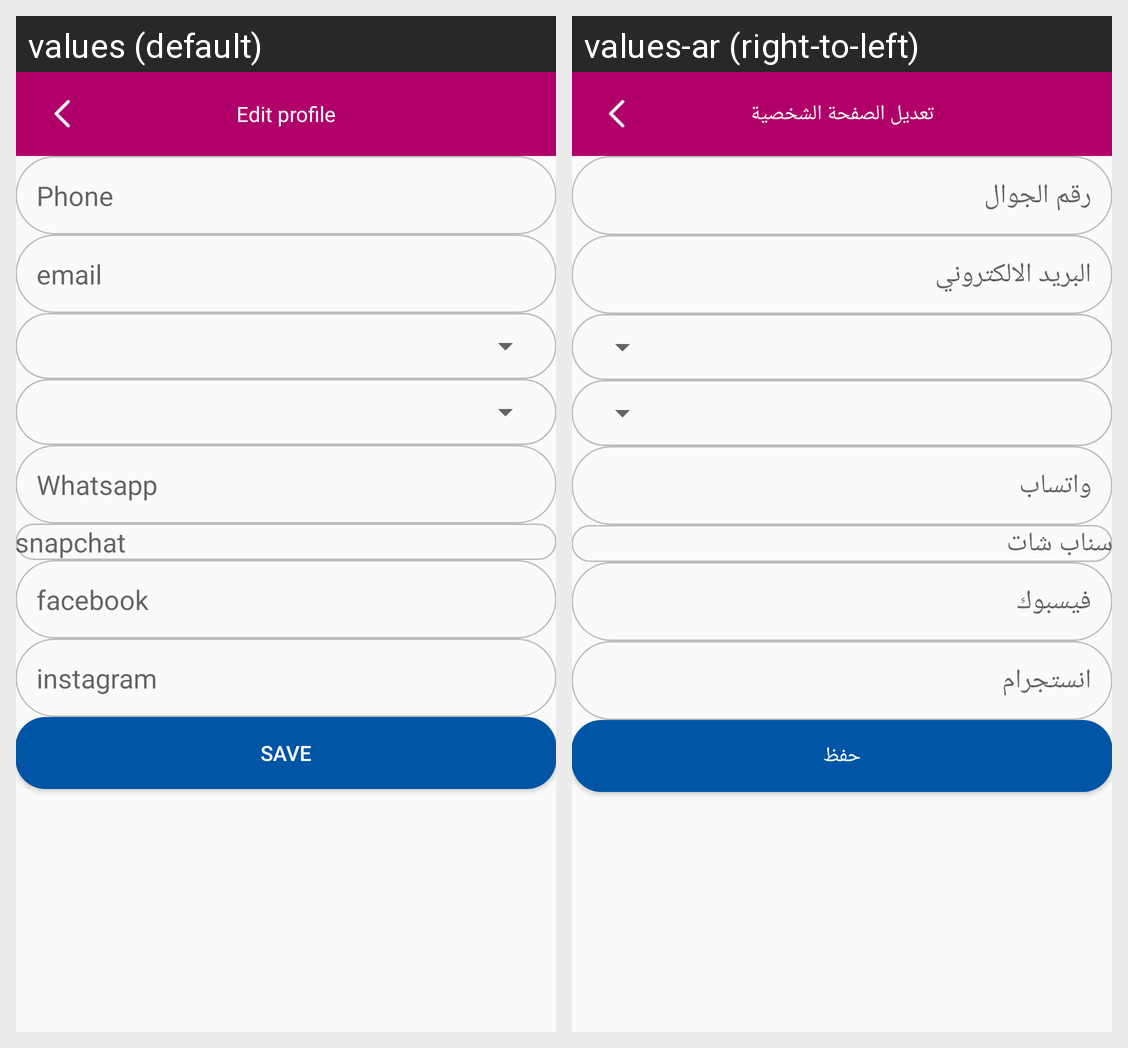

The same Android screen rendered under two of its app's locales, left to right. List the strings drawn on it with the default value and each locale's translation.
Android screen res/layout/activity_edit_profile.xml rendered under 2 locales, left to right: values (default), values-ar (right-to-left). Device: Nexus 5 (rendered at 1080×1920; each locale shown at half size, 540×960, under a caption strip naming it); theme AppTheme.NoActionBar.
Strings drawn on this screen, with the default value and each locale's value (text and hints the layout hard-codes, and strings that could not be matched under every locale, appear in the picture but are not listed):

edit_my_profile
  values: Edit profile
  values-ar: تعديل الصفحة الشخصية

phone
  values: Phone
  values-ar: رقم الجوال

email
  values: email
  values-ar: البريد الالكتروني

whatsApp
  values: Whatsapp
  values-ar: واتساب

snap_chat
  values: snapchat
  values-ar: سناب شات

facebook
  values: facebook
  values-ar: فيسبوك

instagram
  values: instagram
  values-ar: انستجرام

save
  values: Save
  values-ar: حفظ
